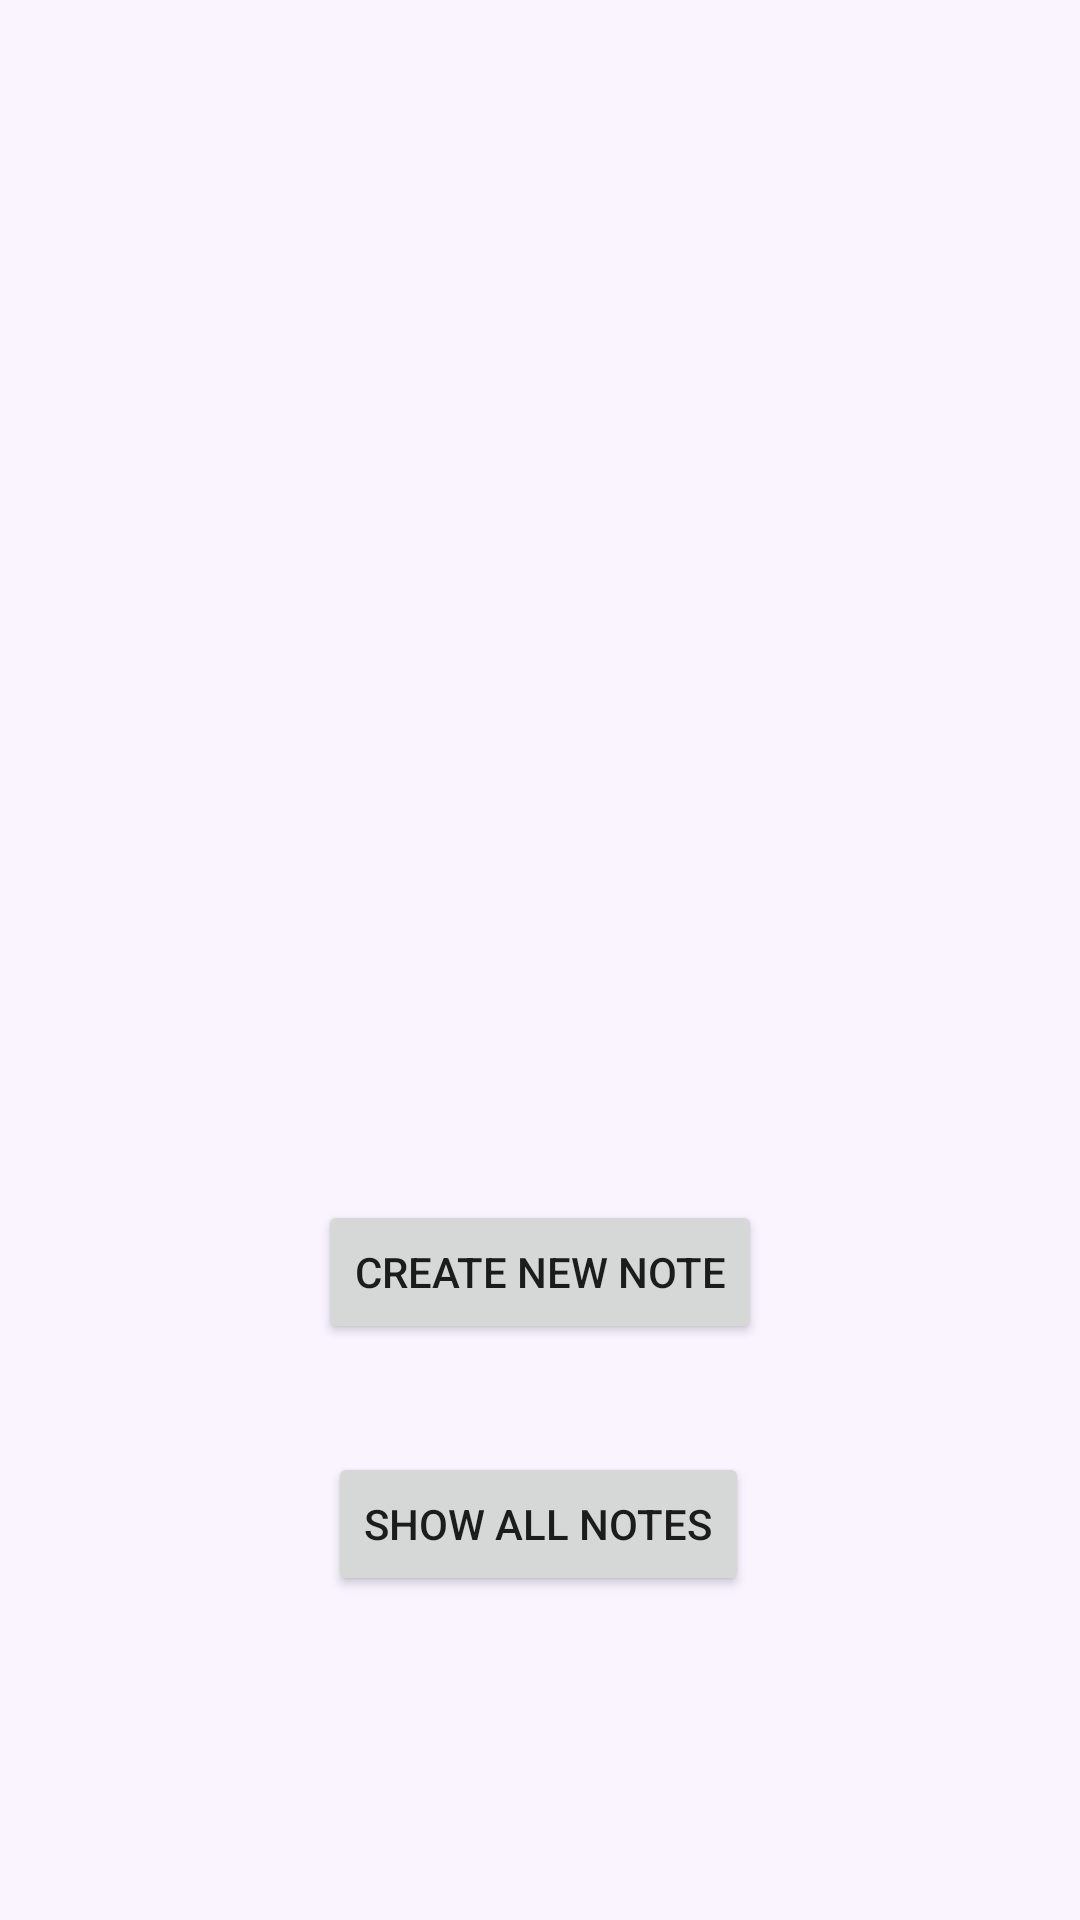

Android layout source for this screen:
<!-- AndroidManifest.xml: application theme Theme.NotesByKhanhDo -->
<!-- res/layout/activity_main.xml -->
<?xml version="1.0" encoding="utf-8"?>
<androidx.constraintlayout.widget.ConstraintLayout xmlns:android="http://schemas.android.com/apk/res/android"
    xmlns:app="http://schemas.android.com/apk/res-auto"
    xmlns:tools="http://schemas.android.com/tools"
    android:layout_width="match_parent"
    android:layout_height="match_parent"
    android:background="#F9F4FF"
    tools:context=".MainActivity">

    <ImageView
        android:id="@+id/imageView"
        android:layout_width="340dp"
        android:layout_height="230dp"
        android:layout_marginTop="69dp"
        app:layout_constraintEnd_toEndOf="parent"
        app:layout_constraintHorizontal_bias="0.5"
        app:layout_constraintStart_toStartOf="parent"
        app:layout_constraintTop_toTopOf="parent"
        app:srcCompat="@drawable/frontimage" />

    <Button
        android:id="@+id/newNoteButton"
        android:layout_width="wrap_content"
        android:layout_height="wrap_content"
        android:layout_marginTop="101dp"
        android:onClick="showFragment"
        android:text="@string/create_button"
        app:layout_constraintEnd_toEndOf="parent"
        app:layout_constraintStart_toStartOf="parent"
        app:layout_constraintTop_toBottomOf="@+id/imageView" />

    <Button
        android:id="@+id/showAllButton"
        android:layout_width="wrap_content"
        android:layout_height="wrap_content"
        android:layout_marginTop="36dp"
        android:onClick="showFragment"
        android:text="@string/show_button"
        app:layout_constraintEnd_toEndOf="parent"
        app:layout_constraintHorizontal_bias="0.497"
        app:layout_constraintStart_toStartOf="parent"
        app:layout_constraintTop_toBottomOf="@+id/newNoteButton" />

    <FrameLayout
        android:id="@+id/frameLayout"
        android:layout_width="match_parent"
        android:layout_height="match_parent"
        android:background="@color/white"
        android:elevation="3dp"
        android:visibility="gone">

    </FrameLayout>

</androidx.constraintlayout.widget.ConstraintLayout>
<!-- resources referenced by this layout -->
<resources>
  <string name="create_button">Create new note</string>
  <string name="show_button">Show all notes</string>
  <style name="Theme.NotesByKhanhDo" parent="Theme.MaterialComponents.DayNight.DarkActionBar">
          
          <item name="colorPrimary">@color/purple_500</item>
          <item name="colorPrimaryVariant">@color/purple_700</item>
          <item name="colorOnPrimary">@color/white</item>
          
          <item name="colorSecondary">@color/teal_200</item>
          <item name="colorSecondaryVariant">@color/teal_700</item>
          <item name="colorOnSecondary">@color/black</item>
          
          <item name="android:statusBarColor" tools:targetApi="l">?attr/colorPrimaryVariant</item>
          
      </style>
  <!-- not gathered from this repository: default colours our renderer supplied (Android Studio template values) -->
  <color name="purple_500">#FF6200EE</color>
  <color name="purple_700">#FF3700B3</color>
  <color name="teal_200">#FF03DAC5</color>
  <color name="teal_700">#FF018786</color>
  <color name="black">#FF000000</color>
  <color name="white">#FFFFFFFF</color>
</resources>
